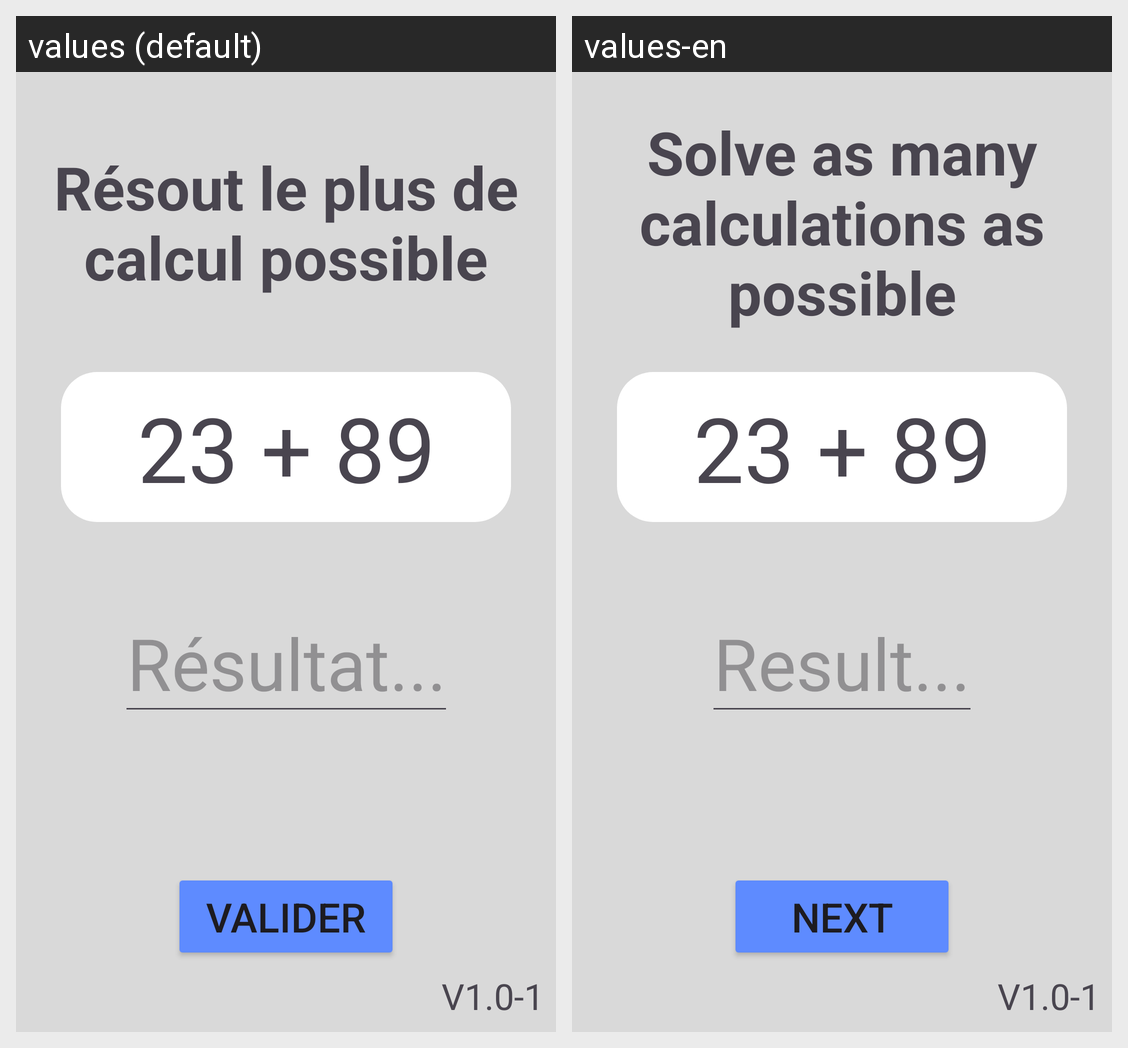

Strings drawn on this Android screen and how each of the app's shown locales translates them:
Android screen res/layout/activity_play.xml rendered under 2 locales, left to right: values (default), values-en. Device: Nexus 5 (rendered at 1080×1920; each locale shown at half size, 540×960, under a caption strip naming it); theme Theme.QuickMaths.
Strings drawn on this screen, with the default value and each locale's value (text and hints the layout hard-codes, and strings that could not be matched under every locale, appear in the picture but are not listed):

DescJeu
  values: Résout le plus de calcul possible
  values-en: Solve as many calculations as possible

YourResult
  values: Résultat...
  values-en: Result...

ValidationButton
  values: Valider
  values-en: Next

Version
  values: V1.0-1
  values-en: V1.0-1  [not translated; the default value is used]
